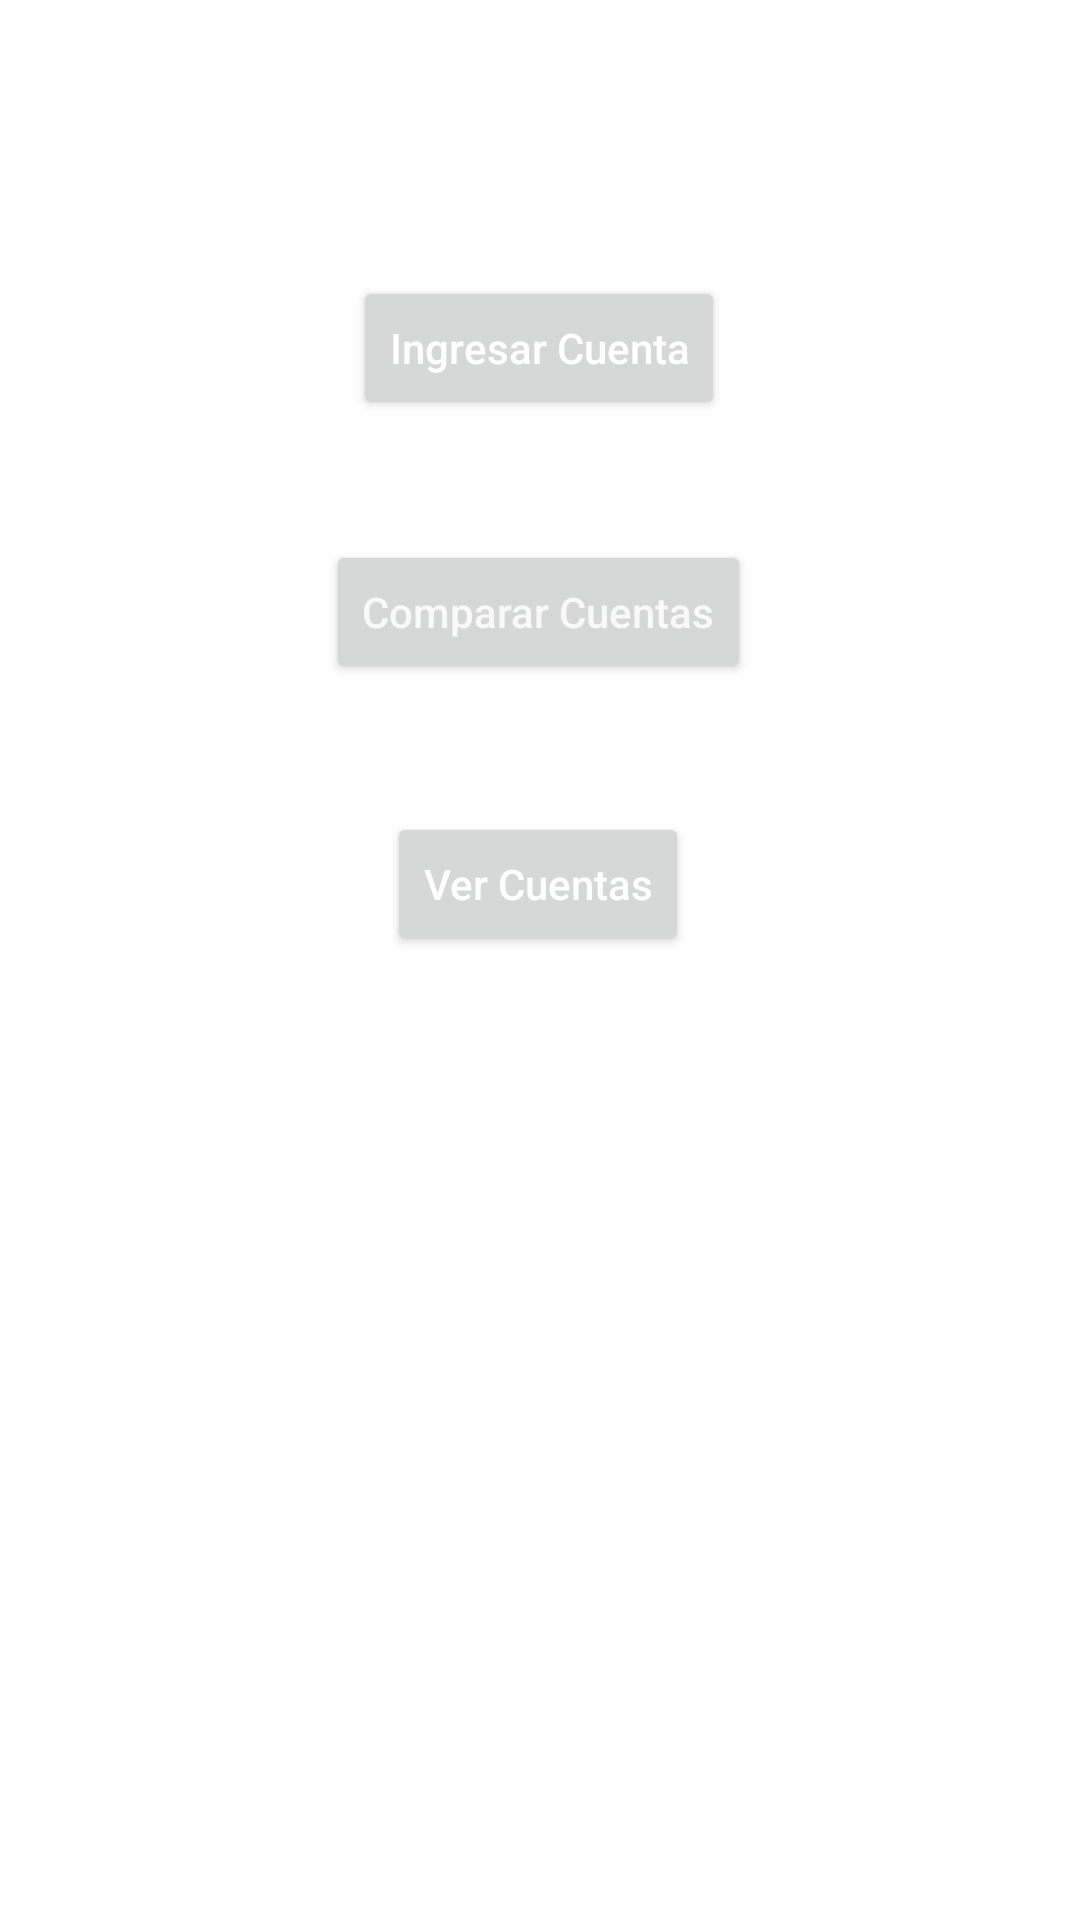

This screen was rendered from an Android layout file. Write that file and the resources it references.
<!-- AndroidManifest.xml: application theme Theme.AppGastosMensuales -->
<!-- res/layout/activity_main.xml -->
<?xml version="1.0" encoding="utf-8"?>
<androidx.constraintlayout.widget.ConstraintLayout xmlns:android="http://schemas.android.com/apk/res/android"
    xmlns:app="http://schemas.android.com/apk/res-auto"
    xmlns:tools="http://schemas.android.com/tools"
    android:layout_width="match_parent"
    android:layout_height="match_parent"
    tools:context=".MainActivity">

    <Button
        android:id="@+id/btnIngresarCuenta"
        android:layout_width="wrap_content"
        android:layout_height="wrap_content"
        android:layout_marginTop="92dp"
        android:hint="@string/btnIngresarCuenta"
        android:onClick="ingresarCuenta"
        android:textColorHint="#FFFFFF"
        app:layout_constraintEnd_toEndOf="parent"
        app:layout_constraintHorizontal_bias="0.499"
        app:layout_constraintStart_toStartOf="parent"
        app:layout_constraintTop_toTopOf="parent" />

    <Button
        android:id="@+id/btnCompararCuentas"
        android:layout_width="wrap_content"
        android:layout_height="wrap_content"
        android:layout_marginTop="40dp"
        android:hint="@string/btnComparaCuentas"
        android:onClick="compararCuenta"
        android:textColorHint="#FAF9F9"
        app:layout_constraintEnd_toEndOf="parent"
        app:layout_constraintHorizontal_bias="0.498"
        app:layout_constraintStart_toStartOf="parent"
        app:layout_constraintTop_toBottomOf="@+id/btnIngresarCuenta" />

    <Button
        android:id="@+id/btnVerCuentas"
        android:layout_width="wrap_content"
        android:layout_height="wrap_content"
        android:hint="@string/btnVerCuentas"
        android:onClick="verCuenta"
        android:textColorHint="#FFFFFF"
        app:layout_constraintBottom_toBottomOf="parent"
        app:layout_constraintEnd_toEndOf="parent"
        app:layout_constraintHorizontal_bias="0.498"
        app:layout_constraintStart_toStartOf="parent"
        app:layout_constraintTop_toBottomOf="@+id/btnCompararCuentas"
        app:layout_constraintVertical_bias="0.117" />

</androidx.constraintlayout.widget.ConstraintLayout>
<!-- resources referenced by this layout -->
<resources>
  <string name="btnComparaCuentas">Comparar Cuentas</string>
  <string name="btnIngresarCuenta">Ingresar Cuenta</string>
  <string name="btnVerCuentas">Ver Cuentas</string>
  <style name="Theme.AppGastosMensuales" parent="Theme.MaterialComponents.DayNight.DarkActionBar">
          
          <item name="colorPrimary">@color/purple_500</item>
          <item name="colorPrimaryVariant">@color/purple_700</item>
          <item name="colorOnPrimary">@color/white</item>
          
          <item name="colorSecondary">@color/teal_200</item>
          <item name="colorSecondaryVariant">@color/teal_700</item>
          <item name="colorOnSecondary">@color/black</item>
          
          <item name="android:statusBarColor" tools:targetApi="l">?attr/colorPrimaryVariant</item>
          
      </style>
  <!-- not gathered from this repository: default colours our renderer supplied (Android Studio template values) -->
  <color name="purple_500">#FF6200EE</color>
  <color name="purple_700">#FF3700B3</color>
  <color name="teal_200">#FF03DAC5</color>
  <color name="teal_700">#FF018786</color>
  <color name="black">#FF000000</color>
  <color name="white">#FFFFFFFF</color>
</resources>
